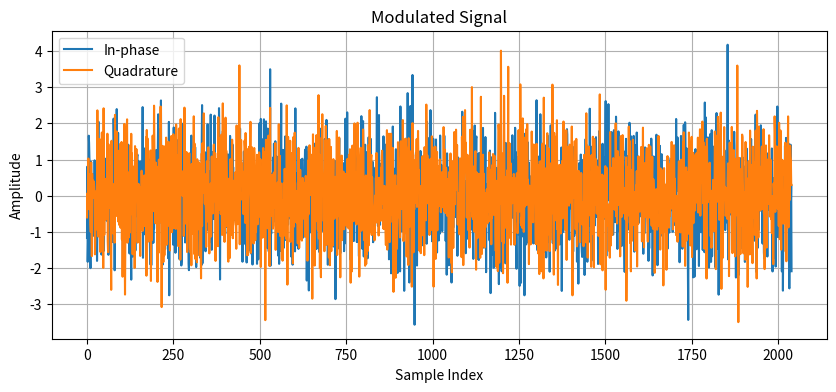
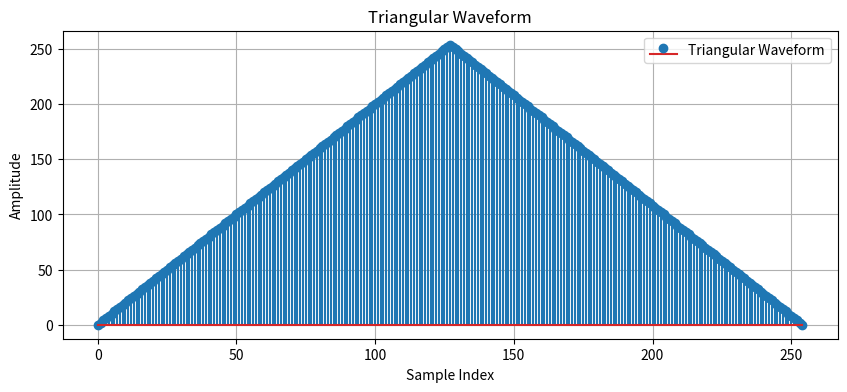

Source code (Python) for these figures, in order:
import numpy as np
import matplotlib.pyplot as plt


def triangular_wave(step: int, length: int) -> np.ndarray:
    max_val = np.iinfo(np.uint8).max
    ascend = np.arange(0, max_val + 1, step, dtype=np.uint8)
    descend = ascend[-2:0:-1]
    cycle = np.concatenate((ascend, descend))
    repeats = int(np.ceil(length / cycle.size))
    return np.tile(cycle, repeats)[:length]


class TransmitterBLE:
    def __init__(self, sample_rate, transmission_rate=1e6):
        self.sample_rate = sample_rate
        self.transmission_rate = transmission_rate
        self.sps = int(sample_rate / transmission_rate)

    def process_phy_payload(self, payload):
        return np.random.randint(0, 1, len(payload) * 8)

    def modulate(self, bits):
        num_samples = len(bits) * self.sps
        real = np.random.randn(num_samples).astype(np.float32)
        imag = np.random.randn(num_samples).astype(np.float32)
        return (real + 1j * imag).astype(np.complex64)
        # IMPORTANT: .astype(np.complex64) is necessary to avoid type issues in GNU Radio

    def modulate_from_payload(self, payload: np.ndarray) -> np.ndarray:
        """Generates IQ data from physical payload"""
        bits = self.process_phy_payload(payload)
        return self.modulate(bits)


if __name__ == "__main__":
    sample_rate = 1e6  # Example sample rate
    transmitter = TransmitterBLE(sample_rate)

    # Example payload
    payload = triangular_wave(step=2, length=255)

    # Process and modulate the payload
    bits = transmitter.process_phy_payload(payload)
    modulated_signal = transmitter.modulate(bits)

    # Triangular shape

    # Plot the modulated signal
    plt.figure(figsize=(10, 4))
    plt.plot(np.real(modulated_signal), label="In-phase")
    plt.plot(np.imag(modulated_signal), label="Quadrature")
    plt.title("Modulated Signal")
    plt.xlabel("Sample Index")
    plt.ylabel("Amplitude")
    plt.legend()
    plt.grid()
    plt.show()

    # plot the triangular waveform
    plt.figure(figsize=(10, 4))
    plt.stem(payload, label="Triangular Waveform")
    plt.title("Triangular Waveform")
    plt.xlabel("Sample Index")
    plt.ylabel("Amplitude")
    plt.legend()
    plt.grid()
    plt.show()
